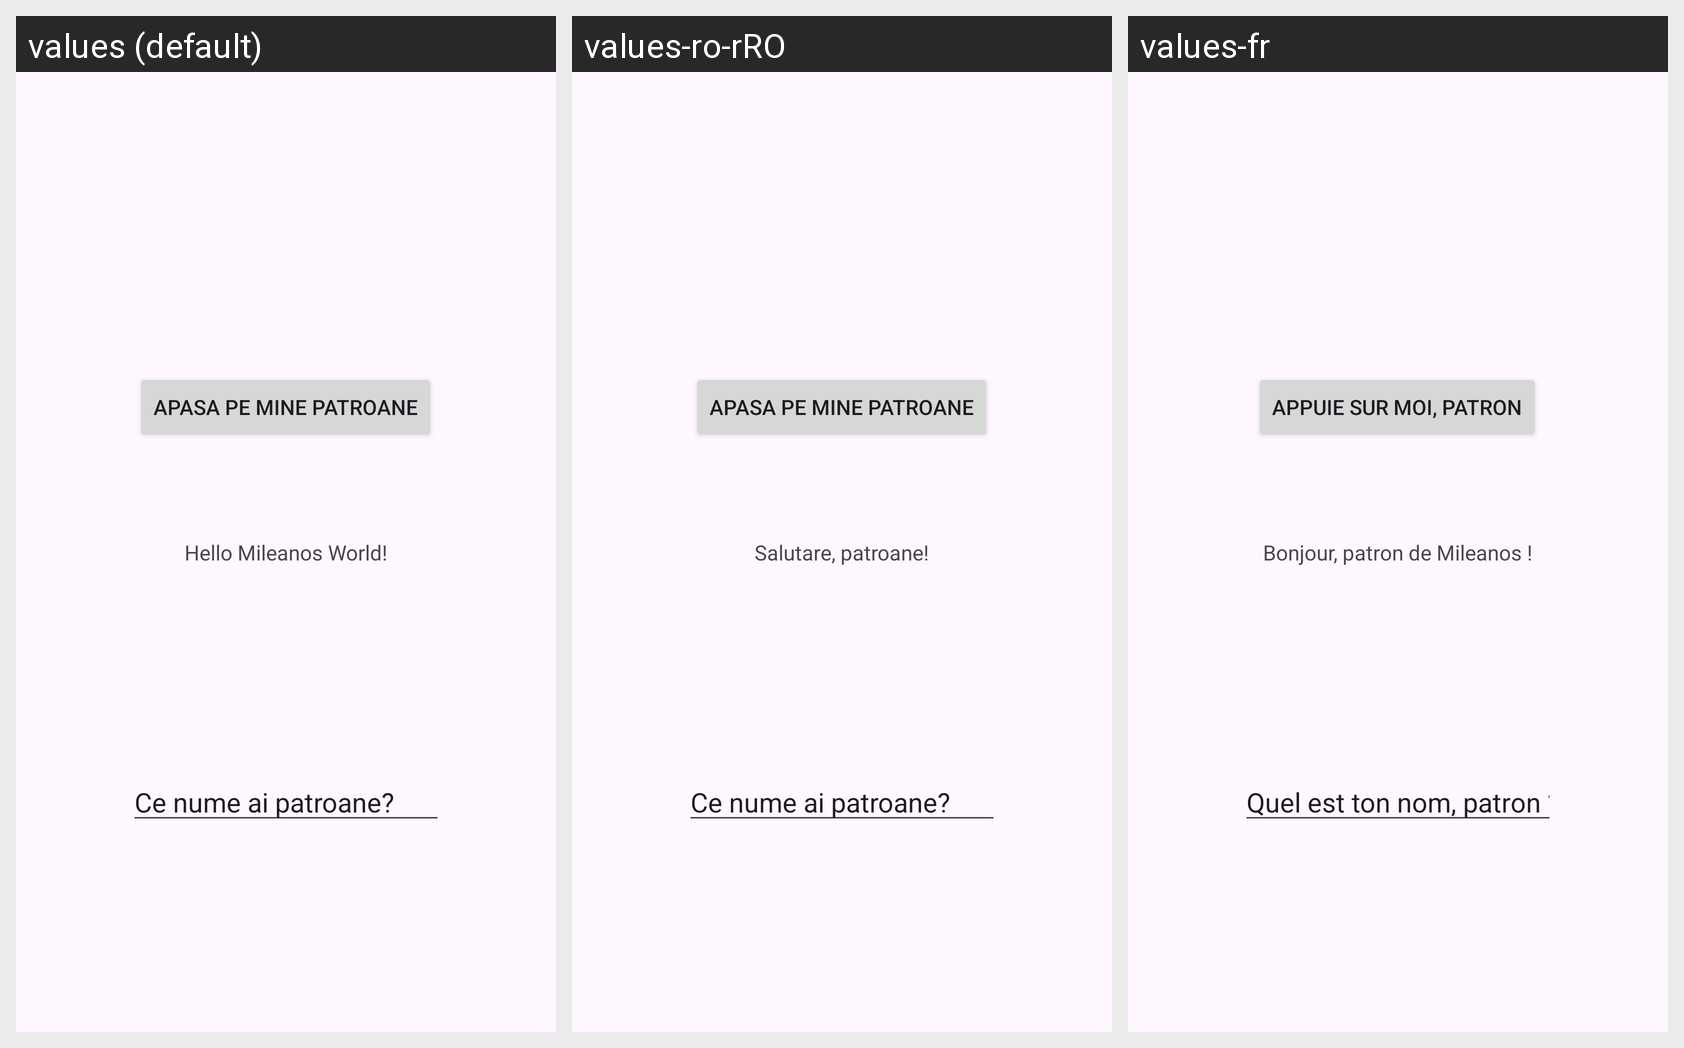

Locale-by-locale string values for the Android screen shown in this grid:
Android screen res/layout/activity_main.xml rendered under 3 locales, left to right: values (default), values-ro-rRO, values-fr. Device: Nexus 5 (rendered at 1080×1920; each locale shown at half size, 540×960, under a caption strip naming it); theme Theme.FIrstAndHelloWorld.
Strings drawn on this screen, with the default value and each locale's value (text and hints the layout hard-codes, and strings that could not be matched under every locale, appear in the picture but are not listed):

welcome_text
  values: Hello Mileanos World!
  values-ro-rRO: Salutare, patroane!
  values-fr: Bonjour, patron de Mileanos !

main_button_label
  values: Apasa pe mine patroane
  values-ro-rRO: Apasa pe mine patroane
  values-fr: Appuie sur moi, patron

hint_name
  values: Ce nume ai patroane?
  values-ro-rRO: Ce nume ai patroane?
  values-fr: Quel est ton nom, patron ?
